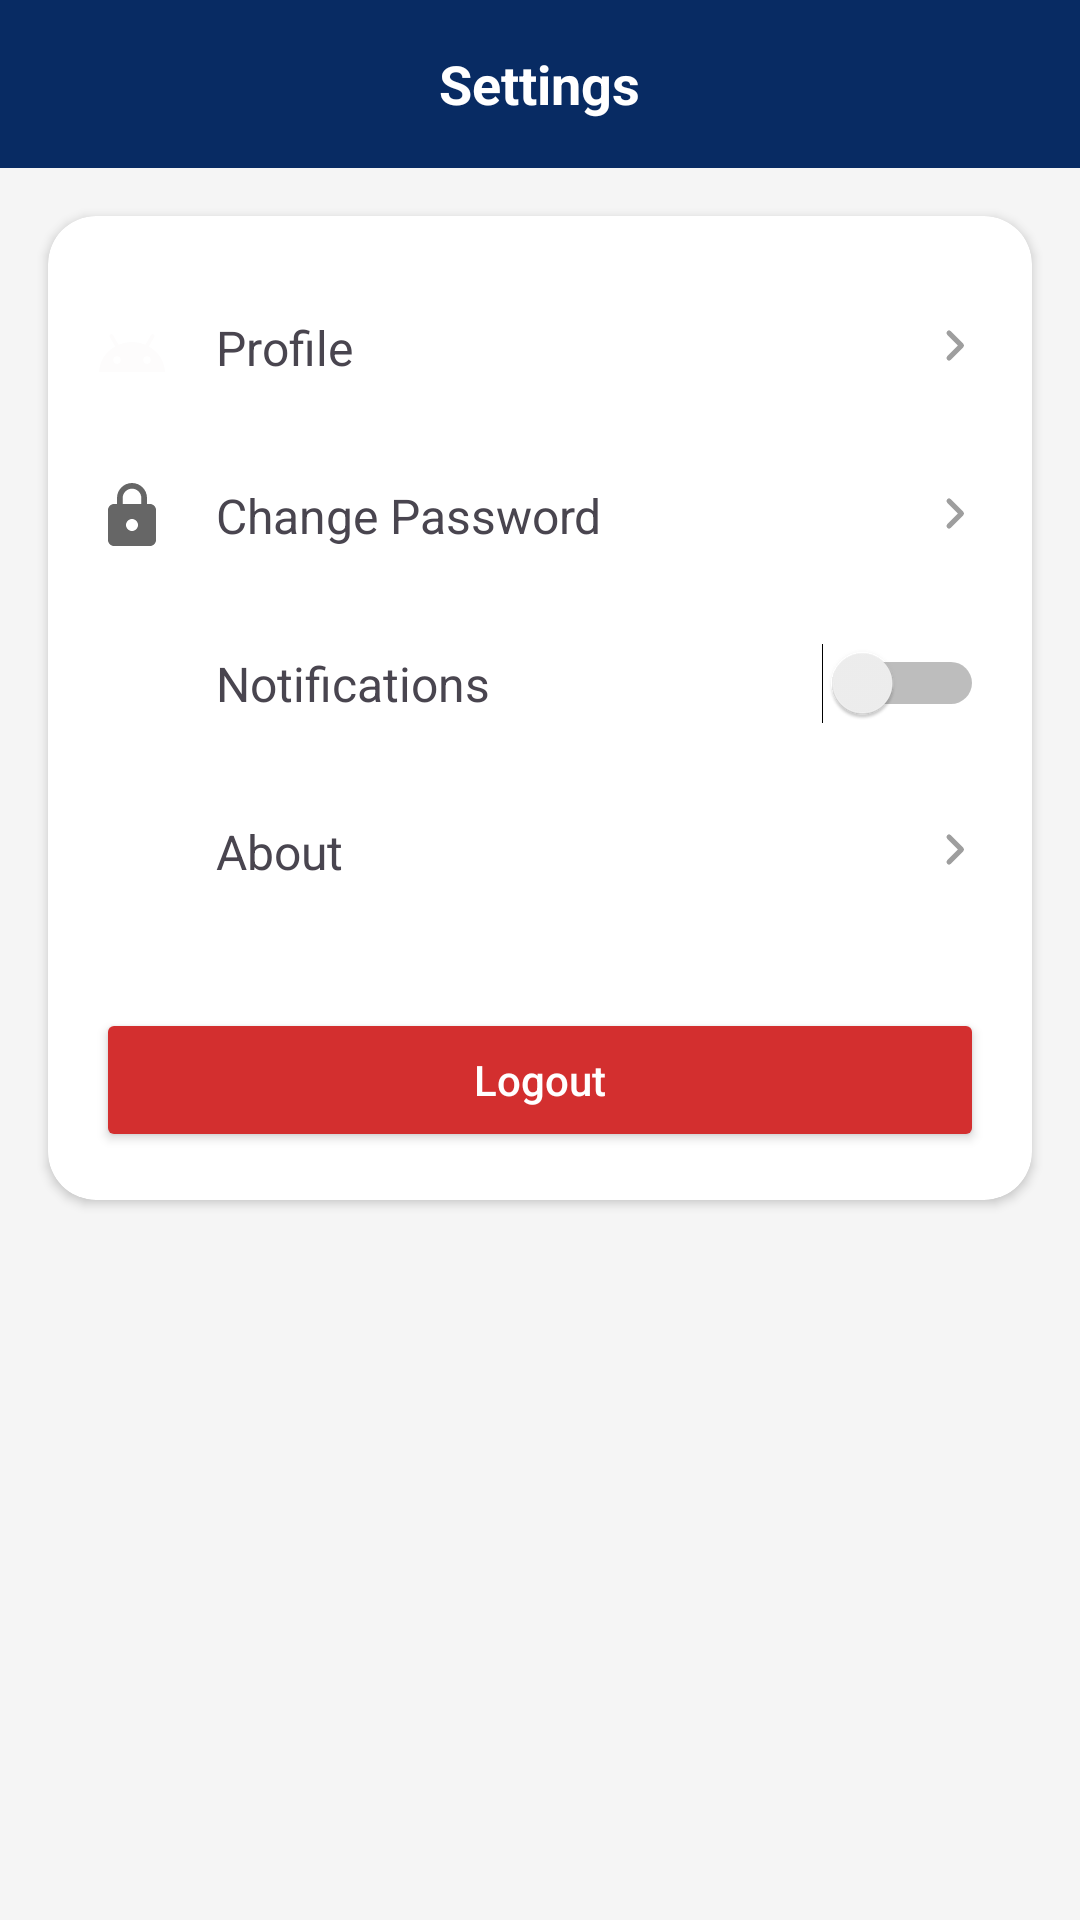

Produce the Android XML layout that renders to this screen, including the resource entries it uses.
<!-- AndroidManifest.xml: application theme Theme.Deloitteprojat -->
<!-- res/layout/activity_setting.xml -->
<?xml version="1.0" encoding="utf-8"?>
<androidx.constraintlayout.widget.ConstraintLayout
    xmlns:android="http://schemas.android.com/apk/res/android"
    xmlns:app="http://schemas.android.com/apk/res-auto"
    android:layout_width="match_parent"
    android:layout_height="match_parent"
    android:background="#F5F5F5">

    
    <RelativeLayout
        android:id="@+id/header"
        android:layout_width="0dp"
        android:layout_height="56dp"
        android:background="#082B63"
        android:paddingHorizontal="16dp"
        app:layout_constraintTop_toTopOf="parent"
        app:layout_constraintStart_toStartOf="parent"
        app:layout_constraintEnd_toEndOf="parent">

        <ImageView
            android:id="@+id/ivBack"
            android:layout_width="24dp"
            android:layout_height="24dp"
            android:layout_centerVertical="true"
            android:src="@drawable/ic_back"
            app:tint="@android:color/white"/>

        <TextView
            android:layout_width="wrap_content"
            android:layout_height="wrap_content"
            android:layout_centerInParent="true"
            android:text="Settings"
            android:textColor="@android:color/white"
            android:textSize="18sp"
            android:textStyle="bold"/>
    </RelativeLayout>

    <androidx.cardview.widget.CardView
        android:layout_width="0dp"
        android:layout_height="wrap_content"
        android:layout_margin="16dp"
        app:cardCornerRadius="16dp"
        app:layout_constraintTop_toBottomOf="@id/header"
        app:layout_constraintStart_toStartOf="parent"
        app:layout_constraintEnd_toEndOf="parent">

        <LinearLayout
            android:layout_width="match_parent"
            android:layout_height="wrap_content"
            android:orientation="vertical"
            android:padding="16dp">

            
            <LinearLayout
                android:id="@+id/layoutProfile"
                android:layout_width="match_parent"
                android:layout_height="56dp"
                android:gravity="center_vertical">

                <ImageView
                    android:layout_width="24dp"
                    android:layout_height="24dp"
                    android:src="@drawable/ic_profile"/>

                <TextView
                    android:layout_width="0dp"
                    android:layout_height="wrap_content"
                    android:layout_weight="1"
                    android:layout_marginStart="16dp"
                    android:text="Profile"
                    android:textSize="16sp"/>

                <ImageView
                    android:layout_width="20dp"
                    android:layout_height="20dp"
                    android:src="@drawable/ic_chevron_right"/>
            </LinearLayout>

            
            <LinearLayout
                android:id="@+id/layoutChangePassword"
                android:layout_width="match_parent"
                android:layout_height="56dp"
                android:gravity="center_vertical">

                <ImageView
                    android:layout_width="24dp"
                    android:layout_height="24dp"
                    android:src="@drawable/ic_lock"/>

                <TextView
                    android:layout_width="0dp"
                    android:layout_height="wrap_content"
                    android:layout_weight="1"
                    android:layout_marginStart="16dp"
                    android:text="Change Password"
                    android:textSize="16sp"/>

                <ImageView
                    android:layout_width="20dp"
                    android:layout_height="20dp"
                    android:src="@drawable/ic_chevron_right"/>
            </LinearLayout>

            
            <LinearLayout
                android:id="@+id/layoutNotification"
                android:layout_width="match_parent"
                android:layout_height="56dp"
                android:gravity="center_vertical">

                <ImageView
                    android:layout_width="24dp"
                    android:layout_height="24dp"
                    android:src="@drawable/ic_notification"/>

                <TextView
                    android:layout_width="0dp"
                    android:layout_height="wrap_content"
                    android:layout_weight="1"
                    android:layout_marginStart="16dp"
                    android:text="Notifications"
                    android:textSize="16sp"/>

                <Switch
                    android:id="@+id/switchNotification"
                    android:layout_width="wrap_content"
                    android:layout_height="wrap_content"/>
            </LinearLayout>

            
            <LinearLayout
                android:id="@+id/layoutAbout"
                android:layout_width="match_parent"
                android:layout_height="56dp"
                android:gravity="center_vertical">

                <ImageView
                    android:layout_width="24dp"
                    android:layout_height="24dp"
                    android:src="@drawable/ic_info"/>

                <TextView
                    android:layout_width="0dp"
                    android:layout_height="wrap_content"
                    android:layout_weight="1"
                    android:layout_marginStart="16dp"
                    android:text="About"
                    android:textSize="16sp"/>

                <ImageView
                    android:layout_width="20dp"
                    android:layout_height="20dp"
                    android:src="@drawable/ic_chevron_right"/>
            </LinearLayout>

            
            <Button
                android:id="@+id/btnLogout"
                android:layout_width="match_parent"
                android:layout_height="wrap_content"
                android:layout_marginTop="24dp"
                android:text="Logout"
                android:textAllCaps="false"
                android:backgroundTint="#D32F2F"
                android:textColor="@android:color/white"/>

        </LinearLayout>

    </androidx.cardview.widget.CardView>

</androidx.constraintlayout.widget.ConstraintLayout>
<!-- resources referenced by this layout -->
<resources>
  <!-- drawable ic_chevron_right (drawable) -->
  <?xml version="1.0" encoding="utf-8"?>
  <vector xmlns:android="http://schemas.android.com/apk/res/android"
      android:width="24dp"
      android:height="24dp"
      android:viewportWidth="24"
      android:viewportHeight="24">
  
      <path
          android:fillColor="#9E9E9E"
          android:pathData="M9.29,6.71L13.58,11L9.29,15.29a1,1 0,0 0,1.42 1.42l5,-5a1,1 0,0 0,0,-1.42l-5,-5a1,1 0,0 0,-1.42,1.42z"/>
  </vector>
  <!-- drawable ic_info (drawable) -->
  <?xml version="1.0" encoding="utf-8"?>
  <selector xmlns:android="http://schemas.android.com/apk/res/android">
  
      <vector xmlns:android="http://schemas.android.com/apk/res/android"
          android:width="24dp"
          android:height="24dp"
          android:viewportWidth="24"
          android:viewportHeight="24">
  
          <path
              android:fillColor="#000000"
              android:pathData="M12,2A10,10 0,1 0,12 22A10,10 0,1 0,12 2ZM13,17H11V11H13V17ZM13,9H11V7H13V9Z"/>
      </vector>
  
  </selector>
  <!-- drawable ic_lock (drawable) -->
  <?xml version="1.0" encoding="utf-8"?>
  <vector xmlns:android="http://schemas.android.com/apk/res/android"
      android:width="24dp"
      android:height="24dp"
      android:viewportWidth="24"
      android:viewportHeight="24">
      <path
          android:fillColor="#666666"
          android:pathData="M18,8h-1V6c0,-2.76 -2.24,-5 -5,-5S7,3.24 7,6v2H6c-1.1,0 -2,0.9 -2,2v10c0,1.1 0.9,2 2,2h12c1.1,0 2,-0.9 2,-2V10c0,-1.1 -0.9,-2 -2,-2zm-6,9c-1.1,0 -2,-0.9 -2,-2s0.9,-2 2,-2 2,0.9 2,2 -0.9,2 -2,2zm3.1,-9H8.9V6c0,-1.71 1.39,-3.1 3.1,-3.1s3.1,1.39 3.1,3.1v2z"/>
  </vector>
  <!-- drawable ic_profile (drawable) -->
  <vector xmlns:android="http://schemas.android.com/apk/res/android" android:height="24dp" android:tint="#FDFCFC" android:viewportHeight="24" android:viewportWidth="24" android:width="24dp">
          
      <path android:fillColor="#FF000000" android:pathData="M17.6,11.48 L19.44,8.3a0.63,0.63 0,0 0,-1.09 -0.63l-1.88,3.24a11.43,11.43 0,0 0,-8.94 0L5.65,7.67a0.63,0.63 0,0 0,-1.09 0.63L6.4,11.48A10.81,10.81 0,0 0,1 20L23,20A10.81,10.81 0,0 0,17.6 11.48ZM7,17.25A1.25,1.25 0,1 1,8.25 16,1.25 1.25,0 0,1 7,17.25ZM17,17.25A1.25,1.25 0,1 1,18.25 16,1.25 1.25,0 0,1 17,17.25Z"/>
      
  </vector>
  <style name="Theme.Deloitteprojat" parent="Base.Theme.Deloitteprojat" />
  <style name="Base.Theme.Deloitteprojat" parent="Theme.Material3.Light.NoActionBar">
  
          
          <item name="colorPrimary">@color/primary</item>
          <item name="colorOnPrimary">@color/white</item>
  
          <item name="colorPrimaryContainer">@color/primary</item>
          <item name="colorOnPrimaryContainer">@color/text_primary</item>
  
          
          <item name="colorSecondary">@color/secondary</item>
          <item name="colorOnSecondary">@color/white</item>
  
          
          <item name="android:windowBackground">@color/primary</item>
          <item name="colorSurface">@color/surface</item>
          <item name="colorOnSurface">@color/text_primary</item>
  
          
          <item name="android:statusBarColor">@color/primary</item>
          <item name="android:navigationBarColor">@color/primary</item>
  
          
          <item name="shapeAppearanceSmallComponent">@style/RoundedSmall</item>
          <item name="shapeAppearanceMediumComponent">@style/RoundedMedium</item>
          <item name="shapeAppearanceLargeComponent">@style/RoundedLarge</item>
  
      </style>
  <color name="primary">#082B63</color>
  <color name="white">#FFFFFF</color>
  <color name="text_primary">#212121</color>
  <color name="secondary">#00ACC1</color>
  <color name="surface">#FFFFFF</color>
  <style name="RoundedSmall">
          <item name="cornerFamily">rounded</item>
          <item name="cornerSize">8dp</item>
      </style>
  <style name="RoundedMedium">
          <item name="cornerFamily">rounded</item>
          <item name="cornerSize">12dp</item>
      </style>
  <style name="RoundedLarge">
          <item name="cornerFamily">rounded</item>
          <item name="cornerSize">16dp</item>
      </style>
</resources>
